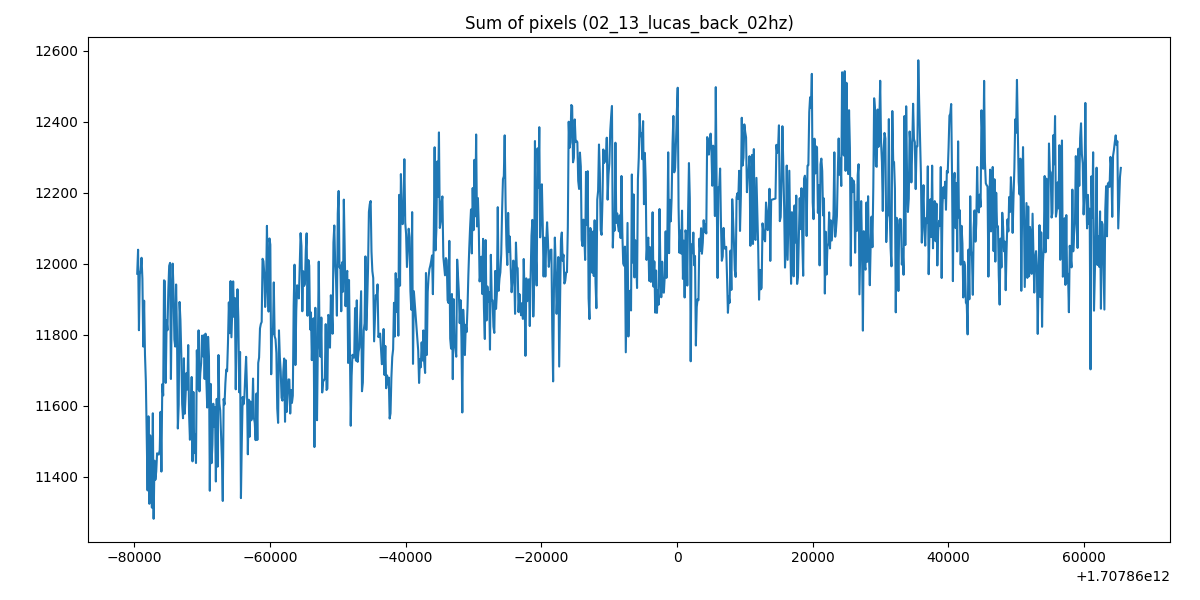

The file beside this chart, header and first rows:
1707859920458, 11971.9013671875
1707859920586, 12039
1707859920713, 11813
1707859920840, 11970
1707859920968, 11982
1707859921095, 12017
1707859921224, 11957
1707859921350, 11767
1707859921477, 11896
1707859921604, 11744
1707859921732, 11669
1707859921859, 11514
1707859921986, 11362
1707859922114, 11571
1707859922241, 11325
1707859922369, 11517
1707859922496, 11464
1707859922623, 11314
1707859922761, 11579
1707859922878, 11282
1707859923005, 11446
1707859923133, 11392
1707859923260, 11415
1707859923387, 11467
1707859923515, 11465
1707859923642, 11463
1707859923776, 11476
1707859923897, 11583
1707859924024, 11415
1707859924152, 11661
1707859924285, 11629
1707859924406, 11953
1707859924534, 11951
1707859924661, 11665
1707859924795, 11841
1707859924916, 11813
1707859925043, 11926
1707859925170, 11994
1707859925298, 12002
1707859925425, 11676
1707859925552, 11894
1707859925680, 12000
1707859925807, 11927
1707859925934, 11787
1707859926062, 11767
1707859926189, 11942
1707859926317, 11812
1707859926444, 11536
1707859926571, 11603
1707859926699, 11893
1707859926826, 11842
1707859926953, 11745
1707859927081, 11605
1707859927208, 11565
1707859927335, 11734
1707859927463, 11578
1707859927590, 11631
1707859927718, 11693
1707859927852, 11646
1707859927972, 11771
1707859928100, 11577
... 1,069 more rows
